pico-8 play session: hold ← + tap ❎

[t = 2 s] hold ← ~2s, tap ❎ ~4×
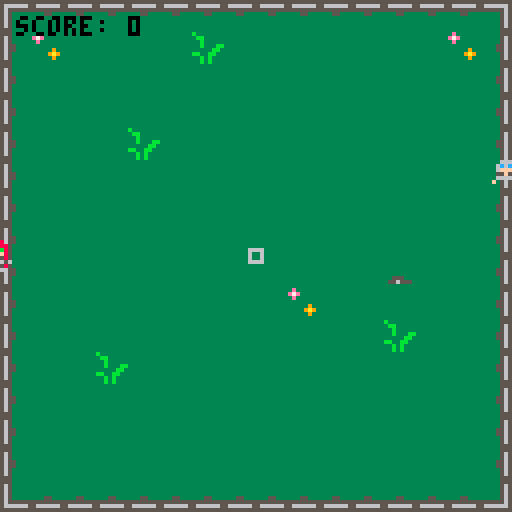
[t = 4 s] hold ← ~4s, tap ❎ ~7×
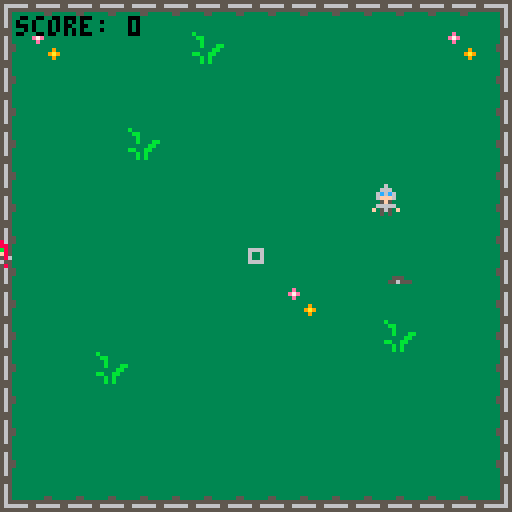
[t = 6 s] hold ← ~6s, tap ❎ ~10×
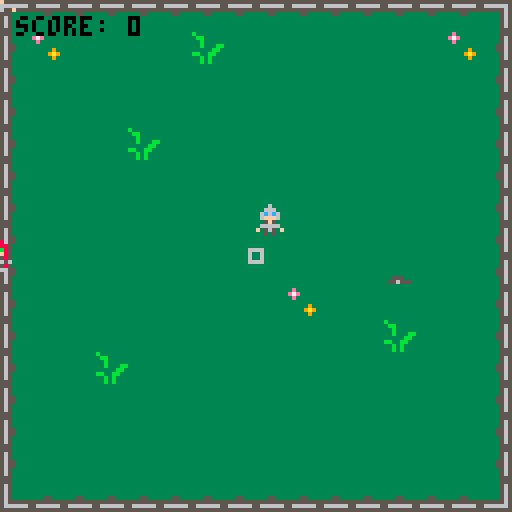
[t = 8 s] hold ← ~8s, tap ❎ ~14×
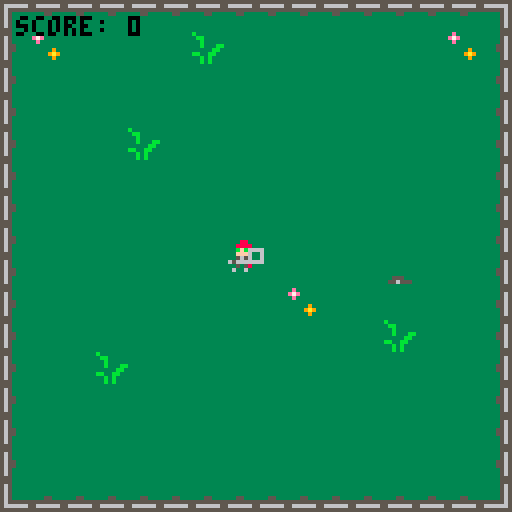

pico-8 cartridge
version 38
__lua__
-- list object
-- 
-- attribution:
-- lua official documentation
-- https://www.lua.org/pil/11.4.html
List={}
function List.new ()
    return {first = 0, last = -1}
end

function List.pushleft (list, value)
    local first = list.first - 1
    list.first = first
    list[first] = value
end
  
function List.pushright (list, value)
    local last = list.last + 1
    list.last = last
    list[last] = value
end
  
function List.popleft (list)
    local first = list.first
    if first > list.last then return nil end -- modified to avoid error
    local value = list[first]
    list[first] = nil        -- to allow garbage collection
    list.first = first + 1
    return value
end

function List.popright (list)
    local last = list.last
    if list.first > last then return nil end -- modified to avoid error
    local value = list[last]
    list[last] = nil         -- to allow garbage collection
    list.last = last - 1
    return value
end

function List.empty (list)
    return list.last > list.first
end
function _init()

  
  --game shizzle
 poke(0x5f2d, 1) -- mouse input
 p={}
 p.x=64
 p.y=64
 p.left=false
 enemies={}
 knives={}
 ground_knife={}
 
 teleport_knvs = List.new()

 --knife animation
 knf_frame_count=0
 thrown_knf_sprite=48

 timer=0
 cooldown=0
 difficulty=1
 score=0
 highscore=0
 dead=false
 state="intro"

 
 --logo shizzle
 fcount=0

 cut=false
 intro=false
	
 model={}
 model_sprite=66
 modelx=95
 modely=50
	
 knife_intro={}
 knife_sprite=196
 knifex=85
 knifey=60
	
 spark_sprite=32
	
 linex=90
 liney=75
end -- end init
  


-->8
--update functions

function _update60()
  if state=="intro" then
    update_menu()
  elseif state=="game" then
    update_game()
  end   
end --end update


function update_menu()
  if btnp(❎) then
    state="game"
  end

  fcount+=1
	logo_anim()
	if(fcount>50) then
		pset(knifex,knifey+15,7)
	end
end -- end update menu



function update_game()
-- movement
  knf_frame_count+=1
	palt(0,false)
 if dead==false then 
  if btn(⬅️) or btn(0,1) then
   p.x=mid(0,p.x-1,127)
   p.left=true
  end
  if btn(➡️) or btn(1,1) then
   p.x=mid(0,p.x+1,127)
   p.left=false
  end
  if btn(⬆️) or btn(2,1) then
   p.y=mid(0,p.y-1,127)
  end
  if btn(⬇️) or btn(3,1) then
   p.y=mid(0,p.y+1,127)
  end
  
  -- mouse tracking
  if stat(34)>0 and cooldown==0 then
   b={}
   b.x=p.x
   b.y=p.y
   vx=stat(32)-b.x
   vy=stat(33)-b.y
   if vy==0 then
    vy=0.01
   end
   ratio=vx/vy
   if ratio==-1 then
    ratio=-1.01
   end
   b.sx=sqrt((ratio*ratio)/(ratio*ratio+1))
   b.sy=sqrt(1-b.sx*b.sx)
   if vx<0 then
    b.sx=-1*b.sx
   end
   if vy<0 then
    b.sy=-1*b.sy
   end


   if stat(34)==1 then -- left mouse click, normal projectile
    b.type=1
    cooldown=16
    sfx(1)
    add(knives,b)

   else -- AOE passive
   -- b.type=2
    cooldown=48
    if(#ground_knife != 0) then
      shunpo()
    end  
   end
   --add(knives,b) -- add knife to table
  end

  
  -- shunpo
  function shunpo()
      local cur_knf = List.popleft(teleport_knvs)
      if cur_knf == nil then
        return
      end  
      p.x = cur_knf.x
      p.y = cur_knf.y
      del(ground_knife, cur_knf)
      sfx(0)
      for e in all(enemies) do
        if abs(e.x-p.x)<20 and abs(e.y-p.y)<20 then
         del(enemies,e)         
         score+=1      
        end
       end
  end -- end shunpo  



  cooldown=max(0,cooldown-1)
  
  -- spawns
  timer+=1
  if timer==120 then  
  timer=0 -- reset spawn timer
   for i=0,flr(rnd(difficulty)) do -- add enemies based on difficulty
    e={} --create enemy
    e.x=rnd(128)
    e.y=rnd(128)
    r=flr(rnd(4)) --get rand number between 1-4
    if r==1 then
     e.x=-8
    elseif r==2 then
     e.x=135
    elseif r==3 then
     e.y=-8
    else
     e.y=135
    end  
    e.left=false
    add(enemies,e)  
   end 
  difficulty+=1 
  end

  -- projectile knives
  for knf in all(knives) do
   knf.x+=knf.sx*2
   knf.y+=knf.sy*2
   for e in all(enemies) do
    if abs(e.x-knf.x)<4 and abs(e.y-knf.y)<4 then -- enemy in range of thrown knife
     if knf.type==1 then
      local gk={}
      gk.x=e.x
      gk.y=e.y
      gk.left=e.left
      add(ground_knife,gk)-- add ground knife to table
      List.pushleft(teleport_knvs, gk) -- push on to stacky
      del(enemies,e) -- remove enemy from table
      score+=1
     elseif b.type==2 then -- right mouse attack
      sfx(3) 
     -- Kat passive 
     -- check for enemies in range, if so, kill 
     -- enemies, do not leave knife
      for e in all(enemies) do
       if abs(e.x-knf.x)<20 and abs(e.y-knf.y)<20 then
        del(enemies,e)         
        score+=1      
       end
      end
     end  

     del(knives,knf)         
    end
   end
   if knf.x<0 or knf.y<0 or knf.x>128 or knf.y>128 then
    del(knives,knf)
   end
  end

  -- enemy movement
  for e in all(enemies) do
   vx=p.x-e.x
   vy=p.y-e.y
   ratio=vx/vy
   e.sx=sqrt((ratio*ratio)/(ratio*ratio+2))
   e.sy=sqrt(1-e.sx*e.sx)
   if vx<0 then
    e.sx=-1*e.sx
    e.left=true
   else
    e.left=false
   end
   if vy<0 then
    e.sy=-1*e.sy
   end
   e.x+=e.sx*0.5
   e.y+=e.sy*0.5
   if abs(e.x-p.x)<2 and abs(e.y-p.y)<2 then -- enemy contact
    dead=true 
    if score>=highscore then
     highscore=score
    end   
   end
  end 
 else 
  if btn(❎) then   
   p={}
   p.x=64
   p.y=64
   p.left=false
   enemies={}
   knives={}
   ground_knife={}
   aoe_attack={}
   timer=0
   cooldown=0
   difficulty=1
   score=0
   dead=false 
  end 
 end 
end --end update game
-->8
--draw

function draw_menu()
  logo_anim()
end -- end draw_menu

function _draw()
 cls()

 if state=="intro" then
  draw_menu()
 elseif state=="game" then
  draw_game()

	end  

end-- end draw

local aoe_frame_count, aoe_animating = 0, false -- るに\_(ツ)_/るに  '=' is God

function draw_game()

  if dead==false then
    -- map
    palt(0,true)
    rectfill(0,0,128,128,0)
    map(0,0,0,0,16,16)
  
    for gk in all(ground_knife) do
     spr(3,gk.x-4,gk.y-4,1,1,gk.left,false)
    end
  
    spr(1+16*(flr(timer/20)%2),p.x-4,p.y-4,1,1,p.left,false) -- draw player, alternating sprites on a timer
  
    for e in all(enemies) do
     spr(16*(flr(timer/20)%2),e.x-4,e.y-4,1,1,e.left,false) -- draw enemies on timer
    end
  
    -- shadows and knives
    for knf in all(knives) do
     circfill(knf.x,knf.y+4,knf.type,0)
     spr(give_me_knife(),knf.x-4,knf.y-4)
    end

    function give_me_knife()

      if knf_frame_count%2==0 then 
        thrown_knf_sprite+=1
      end
      
      if thrown_knf_sprite>55 then 
        thrown_knf_sprite=48
      end
      return thrown_knf_sprite
    end -- end give_me_knife  

    -- draw aoe circle --

    -- start aoe_anim
    if stat(34)==2 then
      aoe_animating = true
    end

    -- if animating active, do anim
    if aoe_animating == true then
      aoe_frame_count += 1
      circ(p.x,p.y,15,8)

      -- animate only for 30 framies
      if aoe_frame_count > 15 then
        aoe_animating = false
        aoe_frame_count = 0
      end
    end

  
    print("score: " ..score,4,4,0)
    rect(stat(32)-2,stat(33)-2,stat(32)+1,stat(33)+1,6) -- crossair
   else
    rectfill(0,0,128,128,13) -- end screen
   
  
    
    print("final score: " ..score,10,50,0)
    print("high score:  " ..highscore,10,58,0)
    print("press ❎ for new run",20,100,0)
    spr(8, 80, 45,3,3)
    if score>=highscore then
     print("new highest killstreak!",20,10,0)
     spr(5,85,31,2,2) -- crown
     spr(8, 80, 45,3,3) -- kat
    end
   end -- end else 
end -- end draw game
-->8
// draw
-->8
-- logo animation
function logo_anim()
	cls()
	palt(0,true)
 --spr(1,90,50,3,3)
 
 spr(knife_sprite,knifex,knifey,2,2)
 
 spr(model_sprite,modelx,modely,3,3)

 if (fcount<100) then
 	if(fcount%3==0) then
 		model_sprite+=3
 		if(model_sprite>76) then
 			model_sprite=66
			end
		end
		
	else
		model_sprite=193
		spr(155,modelx-4,modely+4,2,2,true)
		spr(155,modelx+16,modely+4,2,2)
 end
 
 -- line draw
 if (fcount>50) then
 
 	if(knifex>10) then
 		knifex -=1
 		spr(spark_sprite,knifex+8,knifey+7)
 		
 		if(fcount%5==0)then
 			spark_sprite+=1
 		end
 		
 		if(spark_sprite>36) then
 			spark_sprite=32
			end
 	end
 	
 	line(90,75,knifex+10,knifey+15)
 	if(knifex==15) then
 		knife_sprite=131
 		spark_sprite=500
		end
				
 end --end line draw
 
 --display name
		if(fcount>100) then
 		print("one's comp games",knifex+12, knifey+5,8)
  end

  if(fcount>160) then
    print("press ❎ to start",20,40)
  end  

end -- end logo_anim
__gfx__
0006000000088000000000000006608000000000dddddddddddddddd00000000dddddddddd000000dddddddddddddddd00000000000000000000000000000000
0066600000888800000000000006608800000000dddddddddddddddd00000000ddddddddd0888888000ddddddddddddd00000000008888880000000000000000
06c6c600008bfb00000000000005500000000000dddddddddddddddd00000000dddddddd088888888880dddddddddddd00000000088888888880000000000000
06fff600008fff00005000068055550000000000dddddddddddddddd00000000ddddddd07888888888780ddddddddddd00000000788888888878000000000000
005f500000856500655666668006600000000000dd0dd0dd0dd0dd0d00000000ddddddd07888888887870ddddddddddd00000000788888888787000000000000
0666660006566656655666008006600000000000d09005009005009000000000ddddddd08788888448880ddddddddddd00000000878888844888000000000000
f05650f000850500005000008800600000000000d09955599955599000000000dddddd088888884ff8880ddddddddddd000000088888884ff888000000000000
0050500000060060000000000888000000000000d09995979995999000000000dddddd08888884ffff8880dddddddddd00000008888884ffff88800000000000
0006000000088000000000000000000000000000d09799798999999000000000dddddd08888884ff5f8880dddddddddd00000008888884ff5f88800000000000
0066600000888800000000000000000000000000d09779988899999000000000dddddd0888800fff00f880dddddddddd0000000888800fff00f8800000000000
06c6c600008bfb00000000000000000000000000d09777998999999000000000dddddd0888060fff060880dddddddddd0000000888060fff0608800000000000
06fff600008fff00000000000000000000000000d09999999999999000000000dddddd088887bfffb7f800dddddddddd000000088887bfffb7f8000000000000
005f500006856500000000000000000000000000dd0000000000000d00000000ddddddd0880fffff5f080ddddddddddd00000000880fffff5f08000000000000
0666660000566650000000000000000000000000dddddddddddddddd00000000ddddddd08840000000400ddddddddddd00000000884000000040000000000000
f05650f000850506000000000000000000000000dddddddddddddddd00000000dddddddd084485f58440dddddddddddd00000000084485f58440000000000000
0050500000600600000000000000000000000000dddddddddddddddd00000000dddddddd0848655568480ddddddddddd00000000084865556848000000000000
00000000000000000000000000000000000000003b3333333333333300000000dddddddd0886665656880ddddddddddd00000000088666565688000000000000
00000090000000000000000000000000000000003bb333333333333300000000ddddddd08866fff55f6880dddddddddd000000008866fff55f68800000000000
00000000000000000000000000000000000000003bbb33bbb333333300000000ddddddd0880f6ff5ff0880dddddddddd00000000880f6ff5ff08800000000000
9000008090000009000080000000009000000000333b3bb3b3333bb300000000ddddddd088065565560880dddddddddd00000000880655655608800000000000
0000900900000000800008000000000900000000bb3b3b33bb333b3300000000dddddddd000f05050f000ddddddddddd00000000000f05050f00000000000000
90000000900009809000090990000009000000003b3bbb333bb3bb3300000000ddddddddddd0060600dddddddddddddd00000000000006060000000000000000
00000908909008099000009009000008000000003bb3bb333333333300000000dddddddddddd06060ddddddddddddddd00000000000006060000000000000000
090000900000900009900900008800900000000033bbbb333333333300000000dddddddddddd05050ddddddddddddddd00000000000005050000000000000000
0066000000000060000000006600000000066000000000660000000000000000ddddddddddddd0d0dddddddddddddddd00000000000000000000000000000000
0006000000000660000000006655000000055000000055660000000066600000dddddddddddddddddddddddddddddddd00000000000000000000000000000000
0006600000006660005000060556000000555500000065500000050006660000dddddddddddddddddddddddddddddddd00000000000000000000000000000000
0006600000066600655666660566600000066000000666500066655600666000dddddddddddddddddddddddddddddddd00000000000000000000000000000000
0006600005666000655666000006660000066000006660006666655600066650dddddddddddddddddddddddddddddddd00000000000000000000000000000000
0055550005560000005000000000666000066000066600006000050000006550dddddddddddddddddddddddddddddddd00000000000000000000000000000000
0005500066550000000000000000066600006000066000000000000000005566dddddddddddddddddddddddddddddddd00000000000000000000000000000000
0006600066000000000000000000000000006600060000000000000000000066dddddddddddddddddddddddddddddddd00000000000000000000000000000000
00000000000000000000000000000000000000000000000000000000000000000000000000000000000000000000000000000000000000000000000000000000
00000000000000000000000000888888000000000000000000888888000000000000000000888888000000000000000000088888800000000000000000000000
00000000000000000000000008888888888000000000000008888788888000000000000008888888888000000000000000888888888800000000000000000000
00000000000000000000000077888888887800000000000088887878888800000000000088888888878800000000006668878888888886000000000000000000
00000000000000000000000078888888888700000000000088888888888800000000000088888888888800000000066008888888888886660000000000000000
00000000000000000000000088888888888800000000000088888888888800000000000088888888888800000000060008888888888880066000000000000000
00000000000000000000000888888888888800000000000888878888888800000000000088888888887800060000000087888888888880006000000000000000
0000000000000000000000088888888888880000000000088888888887788000000000008888888888888006000000007788888fff8888006000000000000000
0000000000000000000000088888888888880000000000088888888888888000000000008888888887788006000000008888888f0ff888000000000000000000
000000000000000000000668888888888880000000000008888888888888800000000000888888888888806600000000887888ff70f888000000000000000000
00000000000000000000006668888888880000000000000668888888888660000000000088888888888666600000000888888fff30f888555000000000000000
0000000000000000005550086666555888000000000000086666666666668000000000006888888888668000000000558888fffffff888005000000000000000
0000000000000000000055508888888888000000000000008888888888880000000000000888888888880000000005000888fffffff880000000000000000000
0000000000000000000000555888888888000000000000008888888888800000000000000888888888800005000000000888fffffff880000000000000000000
00000000000000000000000055558888880000000000000088558888885500000000000000888888885555550000000008888ffff88885550000000000000000
00000000000000000000000008855555550000000000000088855555555800000000000000888888855800000000000558888855588880055000000000000000
00000000000000000000000008888888888000000000000008888888888800000000000000888888888800000000055500888855588880000000000000000000
00000000000000000000000088888888888000000000000088888888888880000000000000088888888880000000000008886666666888000000000000000000
00000000000000000000555588888888880000000000000088888888885880000000000000088888888888550000000008886666666888000000000000000000
00000000000000000000008555885555880000000000000005885555555880000000000000008888885555500000000000888855588800000000000000000000
00000000000000000000668885555888880000000000000005555858880000000000000000000888888888000000000000668855588000000000000000000000
00000000000000000000006688008888000000000000000000008888000000000000000000000888000000660000000066600858500666000000000000000000
00000000000000000000088066666666000000000000000006666666660000000000000000000606000666600000000660000060600006600000000000000000
00000000000000000000000000000505000000000000000000000505000000000000000000000505000000000000000000000050500000000000000000000000
00000000000000000000000000000000000000000000000000000000000000000000000000000000000000000000000000000000000000000000000000000000
00000000000000000000000000000000000000000000000000000000000000000000000000000000000000000000000000000000000000000000000000000000
00000000000000000000000000000000000000000000000000000000000000000000000000000000000000000000000000000000000000000000000000000000
00000000000000000000000000000000000000000000000000000000000000000000000000000000000000000000000000000000000000000000000000000000
00000000000000000000000000000000000000000000000000000000000000000000000000000000000000000000000000000000000000000000000000000000
00000000000000000000000000000000000000000000000000000000000000000000000000000000000000000000000000000000000000000000000000000000
00000000000000000000000000000000000000000000000000000000000000000000000000000000000000000000000000000000000000000000000000000000
00000000000000000000000000000000000000000000000000000000000000000000000000000000000000000000000000000000000000000000000000000000
00000000000000000000000000000000000000000000000000000000000000000000000000000000000000000000000000000000000000000000000000000000
00000000000000000000000000000000000000000000000000000000000000000000000000000000000000000000000000000000000000000000000000000000
00000000000000000000000000000000000000000000000000000000000000000000000000000000000000000000000000000000000000000000000000000000
00000000000000000000000000000000000000000000000000000000000000000000000000000000000000000000000000000000000000000000000000000000
00000000000000000000000000000000000000000000000000000000000000000000000000000000000000000000000000000000000000000000000000000000
00000000000000000000000055500000000000000000000000000000000000000000000000000000000000000000000000000000000000000000000000000000
00000000000000000000000056550000000000000000000000000000000000000000000000000000000000000000000000000000000000000000000000000000
00000000000000000000000055665550000000000000000000000000000000000000000000000000000000000000000000000000000000000000000000000000
00000000000000000000000005665600000000000000000000000000000000000000000000006666000000000000000000006000000000000000000000000000
00000000000000000000000000556660000000000000009000000000000000000000000000000677600000000000000000006600000000000000000000000000
00000000000000000000000000566776000000000000000000000000000000000000000000000067600000000000000000006600000000000000000000000000
00000000000000000000000000506677600000009000008090000009000080000000009000000067760000000000000000066700000000000000000000000000
00000000000000000000000000000667760000000000900900000000800008000000000900000006760000000000000000667600000000000000000000000000
00000000000000000000000000000066776000009000000090000980900009099000000900000006760000000000000006676000000000000000000000000000
00000000000000000000000000000006677600000000090890900809900000900900000800000006760000000000000066776000000000000000000000000000
00000000000000000000000000000000666660000900009000009000099009000088009000000006760000000000050667760000000000000000000000000000
00000000000000000000000000000000000000000000000000000000000000000000000000000006760000000000056677600000000000000000000000000000
00000000000000000000000000000000000000000000000000000000000000000000000000000555555500000000055766000000000000000000000000000000
00000000000000000000000000000000000000000000000000000000000000000000000000000056665000000000566560000000000000000000000000000000
00000000000000000000000000000000000000000000000000000000000000000000000000000005650000000005566555000000000000000000000000000000
00000000000000000000000000000000000000000000000000000000000000000000000000000005550000000005655000000000000000000000000000000000
00000000000000000000000000000000000000000000000000000000000000000000000000000005550000000005550000000000000000000000000000000000
00000000000000000000000000000000000000000000000000000000000000000000000000000005550000000000000000000000000000000000000000000000
00000000000000000000000000000000000000000000000000000000000000000000000000000000500000000000000000000000000000000000000000000000
00000000000000000000000000000000000000000000000000000000000000000000000000000000000000000000000000000000000000000000000000000000
00000000000000000000000000000000000000000000000000000000000000000000000000000000000000000000000000000000000000000000000000000000
00000000000000000000000000000000000000000000000000000000000000000000000000000000000000000000000000000000000000000000000000000000
00000000000000000000000000000000000000000000000000000000000000000000000000000000000000000000000000000000000000000000000000000000
00000000000000000000000000000000000000000000000000000000000000000000000000000000000000000000000000000000000000000000000000000000
00000000000000000000000000000000000000000000000000000000000000000000000000000000000000000000000000000000000000000000000000000000
00000000000000000000000000000000000000000000000000000000000000000000000000000000000000000000000000000000000000000000000000000000
00000000000000000000000000000000000000000000000000000000000000000000000000000000000000000000000000000000000000000000000000000000
000000000000000000000000000000000000000050000000b33333333e3333333311133333333555555555555555555555533333000000000000000000000000
0000000000000000008888880000000000000005550000003bb33333e7e333333155613333333565566666655666666556533333000000000000000000000000
00000000000000000888888888800000000000055500000033b333333e3333333155561333333565565555555555556556533333000000000000000000000000
00000000000000007888888888780000000000055500000033b333bb333333331d56556133333565565333333333356556533333000000000000000000000000
00000000000000007888888887870000000000056500000033333bb3333339331d55655133333565565333333333356556533333000000000000000000000000
000000000000000087888884488800000000000565000000bb33bb3333339a931d55555155555565565333333333356556555555000000000000000000000000
00000000000000088888884ff8880000000000566650000033b3b3333333393331d5551356666665565333333333356556666665000000000000000000000000
0000000000000008888884ffff888000000005555555000033b3b333333333333311113355555555555333333333355555555555000000000000000000000000
0000000000000008888884ff5f888000000000067600000033333333333333333333333333333555555555555553333333333333000000000000000000000000
000000000000000888800fff00f88000000000067600000033333333333333333333333333333565566666655653333333333333000000000000000000000000
000000000000000888060fff06088000000000067600000033333333333333333333333333333565555555555653333333333333000000000000000000000000
00000000000000088887bfffb7f80000000000067760000033333333333333333333333333335565333553335655333333333333000000000000000000000000
0000000000000000880fffff5f080000000000067760000033333333333333333333333333335565333333335655333333355333000000000000000000000000
00000000000000008840000000400000000000066760000033363333335553333333333333333565333333335653333355555555000000000000000000000000
0000000000000000084485f584400000000000006760000066666633355655533333333333333565333333335653333356666665000000000000000000000000
00000000000000000848655568480000000000006666000033363333333333333333333333333555333333335553333355555555000000000000000000000000
00000000000000000886665656880000000000000000000000000000000000000000000000000000000000000000000000000000000000000000000000000000
00000000000000008866fff55f688000000000000000000000000000000000000000000000000000000000000000000000000000000000000000000000000000
0000000000000000880f6ff5ff088000000000000000000000000000000000000000000000000000000000000000000000000000000000000000000000000000
00000000000000008806556556088000000000000000000000000000000000000000000000000000000000000000000000000000000000000000000000000000
0000000000000000000f05050f000000000000000000000000000000000000000000000000000000000000000000000000000000000000000000000000000000
00000000000000000000060600000000000000000000000000000000000000000000000000000000000000000000000000000000000000000000000000000000
00000000000000000000060600000000000000000000000000000000000000000000000000000000000000000000000000000000000000000000000000000000
00000000000000000000050500000000000000000000000000000000000000000000000000000000000000000000000000000000000000000000000000000000
__map__
cadadadadadadadadadadadadadadacbd8d8d8d8d8d8d8d8d8d8d80000000000000000000000000000000000000000000000000000000000000000000000000000000000000000000000000000000000000000000000000000000000000000000000000000000000000000000000000000000000000000000000000000000000
dbc7d8d8d8d8c6d8d8d8d8d8d8d8c7d9d8d8d8d8d8d8d8d8d8d8d80000000000000000000000000000000000000000000000000000000000000000000000000000000000000000000000000000000000000000000000000000000000000000000000000000000000000000000000000000000000000000000000000000000000
dbd8d8d8d8d8d8d8d8d8d8d8d8d8d8d9d8d8d8d8d8d8d8d8d8d8d80000000000000000000000000000000000000000000000000000000000000000000000000000000000000000000000000000000000000000000000000000000000000000000000000000000000000000000000000000000000000000000000000000000000
dbd8d8d8d8d8d8d8d8d8d8d8d8d8d8d9d8d8d8d8d8d8d8d8d8d8d80000000000000000000000000000000000000000000000000000000000000000000000000000000000000000000000000000000000000000000000000000000000000000000000000000000000000000000000000000000000000000000000000000000000
dbd8d8d8c6d8d8d8d8d8d8d8d8d8d8d9d8d8d8d8d8d8d8d8d8d8d80000000000000000000000000000000000000000000000000000000000000000000000000000000000000000000000000000000000000000000000000000000000000000000000000000000000000000000000000000000000000000000000000000000000
dbd8d8d8d8d8d8d8d8d8d8d8d8d8d8d9d8d8d8d8d8d8d8d8d8d8d80000000000000000000000000000000000000000000000000000000000000000000000000000000000000000000000000000000000000000000000000000000000000000000000000000000000000000000000000000000000000000000000000000000000
dbd8d8d8d8d8d8d8d8d8d8d8d8d8d8d9d8d8d8d8d8d8d8d8d8d8d80000000000000000000000000000000000000000000000000000000000000000000000000000000000000000000000000000000000000000000000000000000000000000000000000000000000000000000000000000000000000000000000000000000000
dbd8d8d8d8d8d8d8d8d8d8d8d8d8d8d9d8d8d8d8d8d8d8d8d8d8d80000000000000000000000000000000000000000000000000000000000000000000000000000000000000000000000000000000000000000000000000000000000000000000000000000000000000000000000000000000000000000000000000000000000
dbd8d8d8d8d8d8d8d8d8d8d8d7d8d8d9d8d8d8d8d8d8d8d8d8d8d80000000000000000000000000000000000000000000000000000000000000000000000000000000000000000000000000000000000000000000000000000000000000000000000000000000000000000000000000000000000000000000000000000000000
dbd8d8d8d8d8d8d8d8c7d8d8d8d8d8d9d8d8d8d8d8d8d8d8d8d8d80000000000000000000000000000000000000000000000000000000000000000000000000000000000000000000000000000000000000000000000000000000000000000000000000000000000000000000000000000000000000000000000000000000000
dbd8d8d8d8d8d8d8d8d8d8d8c6d8d8d9d8d8d8d8d8d8d8d8d8d8d80000000000000000000000000000000000000000000000000000000000000000000000000000000000000000000000000000000000000000000000000000000000000000000000000000000000000000000000000000000000000000000000000000000000
dbd8d8c6d8d8d8d8d8d8d8d8d8d8d8d9d8d8d8d8d8d8d8d8d8d8d80000000000000000000000000000000000000000000000000000000000000000000000000000000000000000000000000000000000000000000000000000000000000000000000000000000000000000000000000000000000000000000000000000000000
dbd8d8d8d8d8d8d8d8d8d8d8d8d8d8d9d8d8d8d8d8d8d8d8d8d8d80000000000000000000000000000000000000000000000000000000000000000000000000000000000000000000000000000000000000000000000000000000000000000000000000000000000000000000000000000000000000000000000000000000000
dbd8d8d8d8d8d8d8d8d8d8d8d8d8d8d9d8d8d8d8d8d8d8d8d8d8d80000000000000000000000000000000000000000000000000000000000000000000000000000000000000000000000000000000000000000000000000000000000000000000000000000000000000000000000000000000000000000000000000000000000
dbd8d8d8d8d8d8d8d8d8d8d8d8d8d8d9d8d8d8d8d8d8d8d8d8d8d80000000000000000000000000000000000000000000000000000000000000000000000000000000000000000000000000000000000000000000000000000000000000000000000000000000000000000000000000000000000000000000000000000000000
ccdcdcdcdcdcdcdcdcdcdcdcdcdcdcc9d8d8d8d8d8d8d8d8d8d8d80000000000000000000000000000000000000000000000000000000000000000000000000000000000000000000000000000000000000000000000000000000000000000000000000000000000000000000000000000000000000000000000000000000000
d8d8d8d8d8d8d8d8d8d8d8d8d8d8d8d8d8d8d8d8d8d8d8d8d8d8d80000000000000000000000000000000000000000000000000000000000000000000000000000000000000000000000000000000000000000000000000000000000000000000000000000000000000000000000000000000000000000000000000000000000
